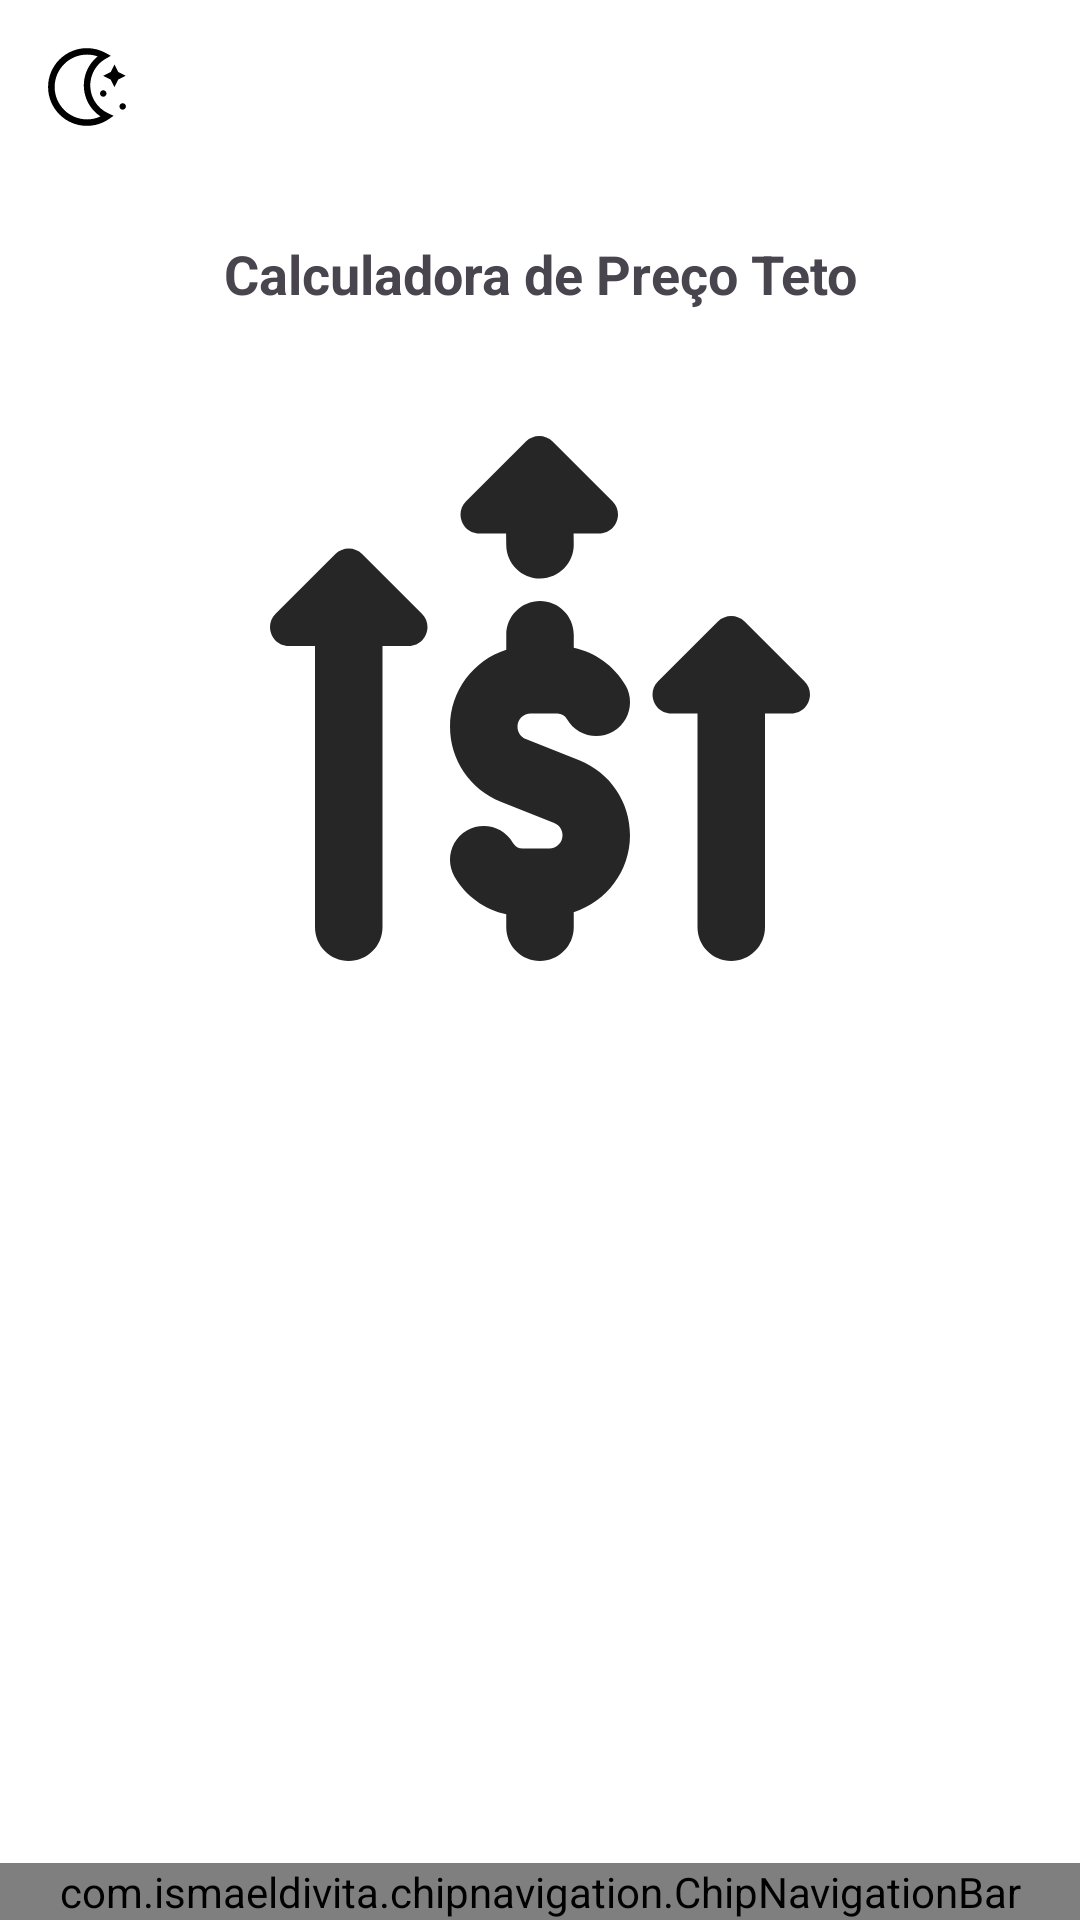

Produce the Android XML layout that renders to this screen, including the resource entries it uses.
<!-- AndroidManifest.xml: application theme Base.Theme.CursoAndroid -->
<!-- res/layout/activity_main.xml -->
<?xml version="1.0" encoding="utf-8"?>
<androidx.constraintlayout.widget.ConstraintLayout xmlns:android="http://schemas.android.com/apk/res/android"
    xmlns:app="http://schemas.android.com/apk/res-auto"
    xmlns:tools="http://schemas.android.com/tools"
    style="@style/BackgroundTheme"
    android:layout_width="match_parent"
    android:layout_height="match_parent"
    tools:context=".MainActivity">

    <ImageButton
        android:id="@+id/darkModeButton"
        style="@style/darkModeIconTheme"
        android:layout_width="wrap_content"
        android:layout_height="wrap_content"
        android:layout_margin="16dp"
        android:contentDescription="@string/logo_desc"
        android:src="@drawable/ic_dark_mode"
        app:layout_constraintStart_toStartOf="parent"
        app:layout_constraintTop_toTopOf="parent" />

    <TextView
        android:id="@+id/app_titleTextView"
        android:layout_width="wrap_content"
        android:layout_height="wrap_content"
        android:layout_marginTop="32dp"
        android:padding="5dp"
        android:text="@string/app_title"
        android:textAlignment="center"
        android:textSize="18sp"
        android:textStyle="bold"
        app:layout_constraintEnd_toEndOf="parent"
        app:layout_constraintHorizontal_bias="0.5"
        app:layout_constraintStart_toStartOf="parent"
        app:layout_constraintTop_toBottomOf="@+id/darkModeButton" />

    <ImageView
        android:id="@+id/imageView"
        style="@style/LogoTheme"
        android:layout_width="250dp"
        android:layout_height="180dp"
        android:layout_marginTop="32dp"
        android:contentDescription="@string/image_desc"
        android:src="@drawable/ceil_stock_price"
        app:layout_constraintEnd_toEndOf="parent"
        app:layout_constraintHorizontal_bias="0.5"
        app:layout_constraintStart_toStartOf="parent"
        app:layout_constraintTop_toBottomOf="@+id/app_titleTextView" />

    <FrameLayout
        android:id="@+id/fragmentContainerView"
        android:layout_width="350dp"
        android:layout_height="0dp"
        android:layout_marginTop="48dp"
        app:layout_constraintBottom_toTopOf="@+id/bottomNavigationView"
        app:layout_constraintEnd_toEndOf="parent"
        app:layout_constraintStart_toStartOf="parent"
        app:layout_constraintTop_toBottomOf="@id/imageView" />

    <com.ismaeldivita.chipnavigation.ChipNavigationBar
        android:id="@+id/bottomNavigationView"
        android:layout_width="0dp"
        android:layout_height="wrap_content"
        app:layout_constraintBottom_toBottomOf="parent"
        app:layout_constraintEnd_toEndOf="parent"
        app:layout_constraintHorizontal_bias="0.0"
        app:cnb_iconSize="32dp"
        app:layout_constraintStart_toStartOf="parent"
        app:cnb_animationDuration="180"
        app:cnb_menuResource="@menu/ceil_price_menu" />

</androidx.constraintlayout.widget.ConstraintLayout>
<!-- resources referenced by this layout -->
<resources>
  <!-- drawable ic_dark_mode (drawable) -->
  <vector xmlns:tools="http://schemas.android.com/tools"
      android:height="26dp" android:viewportHeight="512"
      android:viewportWidth="512" android:width="26dp" xmlns:android="http://schemas.android.com/apk/res/android">
      <path android:fillColor="#FF000000" android:pathData="M256.35,511.15C115.43,511.54 0.89,397.61 0.5,256.7S114.04,1.24 254.95,0.85c43.57,-0.12 86.44,10.92 124.53,32.06l33.02,18.33l-32.83,18.71c-96.89,55.01 -130.84,178.15 -75.82,275.04c21.18,37.3 53.7,66.88 92.83,84.44l34.47,15.54l-31.19,21.26C357.74,495.41 307.66,511.07 256.35,511.15zM256.35,43.37c-117.43,0 -212.63,95.2 -212.63,212.63s95.2,212.63 212.63,212.63c30.52,0 60.67,-6.66 88.35,-19.52c-112.51,-74.29 -143.49,-225.71 -69.21,-338.22c13.89,-21.03 30.95,-39.79 50.58,-55.6C303.68,47.35 280.1,43.33 256.35,43.37zM411.57,207.1l24.81,49.61l24.83,-49.61l49.61,-24.81l-49.61,-24.83l-24.81,-49.61l-24.83,49.61l-49.58,24.81L411.57,207.1zM490.24,362.31c-11.74,0 -21.26,9.52 -21.26,21.26s9.52,21.26 21.26,21.26s21.26,-9.52 21.26,-21.26S501.98,362.31 490.24,362.31zM362.66,277.26c-11.74,0 -21.26,9.52 -21.26,21.26s9.52,21.26 21.26,21.26c11.74,0 21.26,-9.52 21.26,-21.26S374.4,277.26 362.66,277.26z"
          tools:ignore="VectorPath" />
  </vector>
  <string name="app_title">Calculadora de Preço Teto</string>
  <string name="image_desc">Grafico de acoes</string>
  <string name="logo_desc">Stock rise graph</string>s
  <style name="BackgroundTheme">
          <item name="android:background">@color/white</item>
          <item name="android:textColor">@color/black</item>
      </style>
  <style name="LogoTheme">
          <item name="android:tint">@color/my_black</item>
      </style>
  <style name="darkModeIconTheme">
          <item name="android:tint">@color/black</item>
          <item name="android:background">@color/white</item>
      </style>
  <style name="Base.Theme.CursoAndroid" parent="Theme.Material3.DayNight.NoActionBar">
          
          <item name="colorPrimary">@color/my_black</item>
          <item name="colorPrimaryVariant">@color/my_black</item>
          <item name="android:statusBarColor">?attr/colorControlNormal</item>
  
      </style>
  <color name="white">#FFFFFF</color>
  <color name="black">#000000</color>
  <color name="my_black">#272626</color>
</resources>
